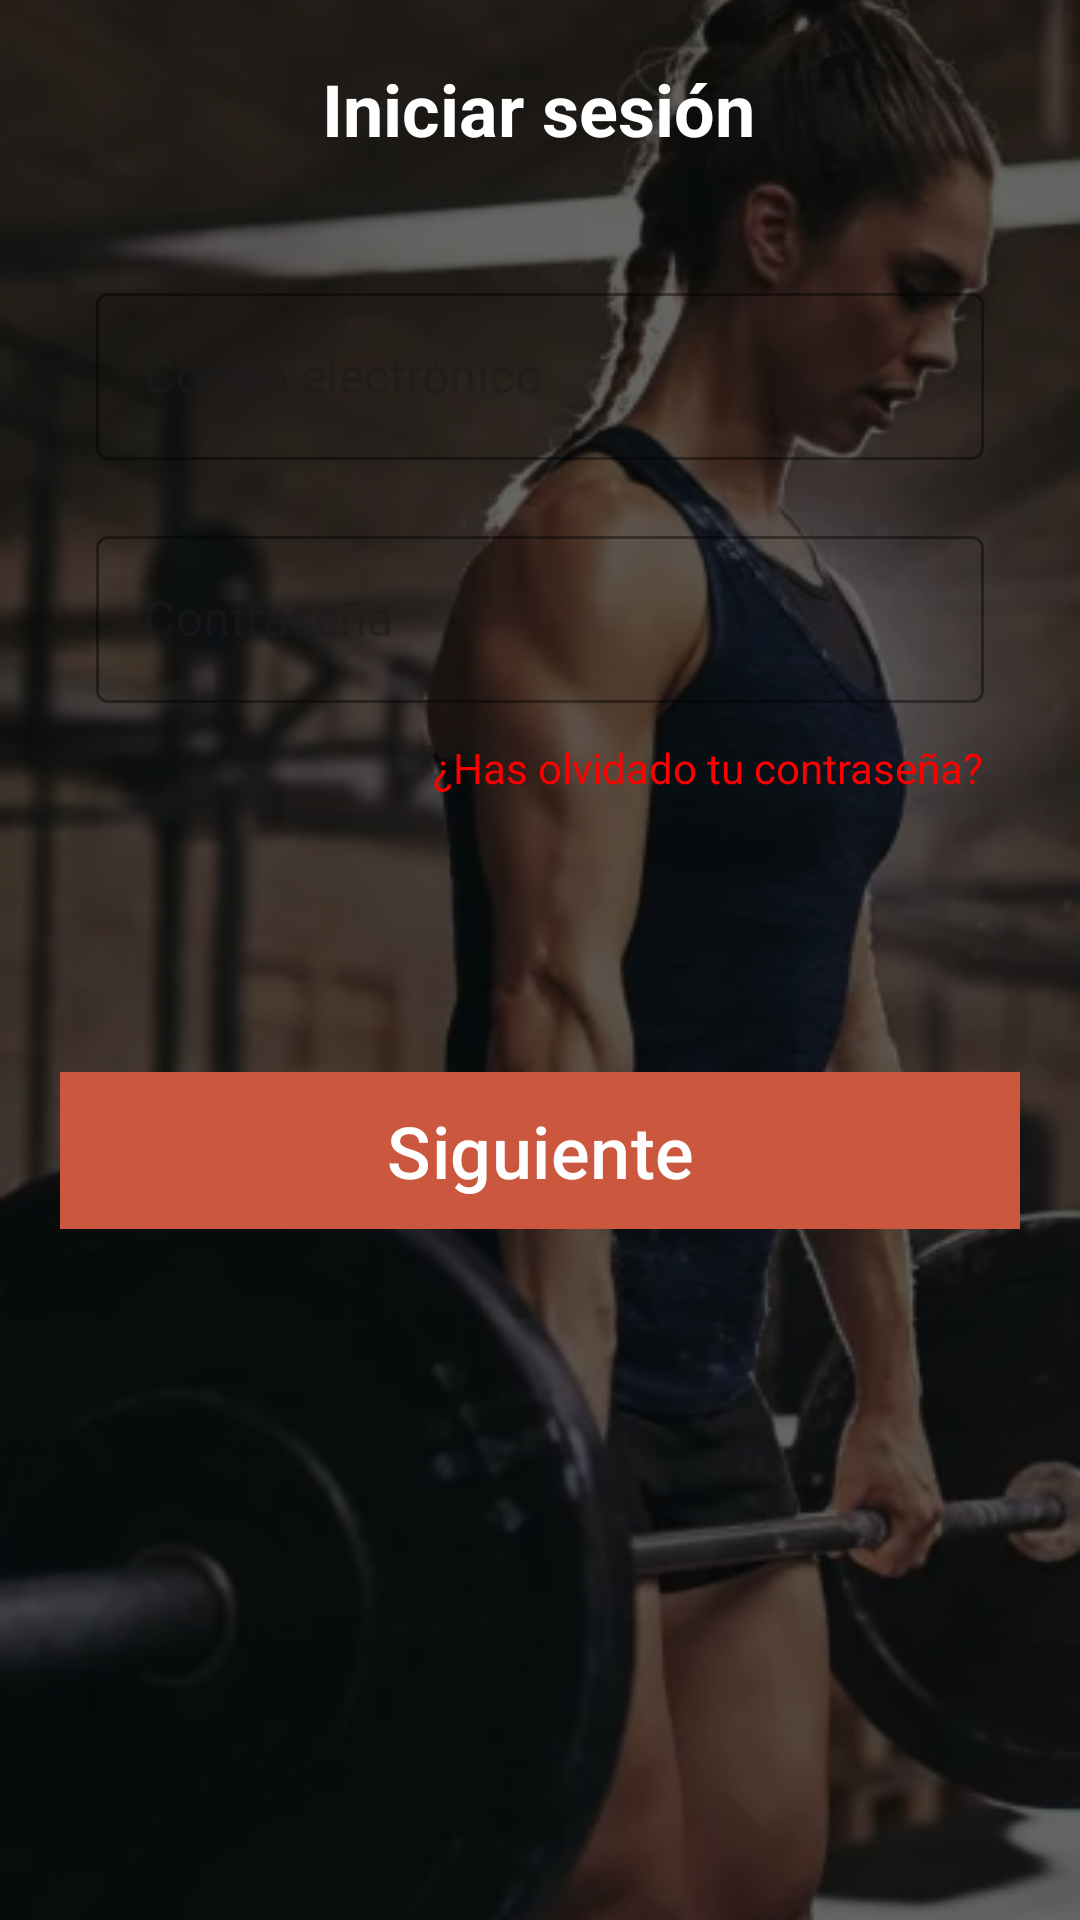

Reconstruct the res/layout file that produces this screen, plus the resources it refers to.
<!-- AndroidManifest.xml: activity theme Theme.Sportapp.RedButton -->
<!-- res/layout/activity_login.xml -->
<?xml version="1.0" encoding="utf-8"?>
<androidx.constraintlayout.widget.ConstraintLayout
    xmlns:android="http://schemas.android.com/apk/res/android"
    xmlns:app="http://schemas.android.com/apk/res-auto"
    xmlns:tools="http://schemas.android.com/tools"
    android:id="@+id/login_layout"
    android:layout_width="match_parent"
    android:layout_height="match_parent"
    tools:context=".start.LoginActivity">

    
    <ImageView
        android:id="@+id/backgroundImage"
        android:layout_width="0dp"
        android:layout_height="0dp"
        android:scaleType="centerCrop"
        android:src="@drawable/wallpaper_home"
        android:contentDescription="@string/bg_image_desc"
        app:layout_constraintTop_toTopOf="parent"
        app:layout_constraintBottom_toBottomOf="parent"
        app:layout_constraintStart_toStartOf="parent"
        app:layout_constraintEnd_toEndOf="parent" />

    
    <View
        android:id="@+id/darkOverlay"
        android:layout_width="0dp"
        android:layout_height="0dp"
        android:background="#99000000"
        app:layout_constraintTop_toTopOf="parent"
        app:layout_constraintBottom_toBottomOf="parent"
        app:layout_constraintStart_toStartOf="parent"
        app:layout_constraintEnd_toEndOf="parent" />

    

    
    <TextView
        android:id="@+id/loginTitle"
        android:layout_width="wrap_content"
        android:layout_height="wrap_content"
        android:layout_marginTop="20dp"
        android:text="@string/login_text"
        android:textColor="@android:color/white"
        android:textSize="24sp"
        android:textStyle="bold"
        app:layout_constraintEnd_toEndOf="parent"
        app:layout_constraintHorizontal_bias="0.498"
        app:layout_constraintStart_toStartOf="parent"
        app:layout_constraintTop_toTopOf="parent" />

    <com.google.android.material.textfield.TextInputLayout
        android:id="@+id/emailLayout"
        style="@style/Widget.MaterialComponents.TextInputLayout.OutlinedBox"
        android:layout_width="0dp"
        android:layout_height="wrap_content"
        android:hint="@string/email"
        app:endIconMode="custom"
        app:boxBackgroundMode="outline"
        app:boxStrokeColor="@android:color/white"
        app:hintTextColor="@color/text_white"
        android:layout_marginTop="40dp"
        android:layout_marginHorizontal="32dp"
        app:layout_constraintTop_toBottomOf="@id/loginTitle"
        app:layout_constraintStart_toStartOf="parent"
        app:layout_constraintEnd_toEndOf="parent">

        <com.google.android.material.textfield.TextInputEditText
            android:id="@+id/emailInput"
            android:layout_width="match_parent"
            android:layout_height="wrap_content"
            android:inputType="textEmailAddress"
            android:textColor="@android:color/white" />
    </com.google.android.material.textfield.TextInputLayout>

    
    <com.google.android.material.textfield.TextInputLayout
        android:id="@+id/passwordLayout"
        style="@style/Widget.MaterialComponents.TextInputLayout.OutlinedBox"
        android:layout_width="0dp"
        android:layout_height="wrap_content"
        android:hint="@string/password"
        app:endIconMode="custom"
        app:boxBackgroundMode="outline"
        app:boxStrokeColor="@android:color/white"
        app:hintTextColor="@color/text_white"
        android:layout_marginTop="20dp"
        android:layout_marginHorizontal="32dp"
        app:layout_constraintTop_toBottomOf="@id/emailLayout"
        app:layout_constraintStart_toStartOf="parent"
        app:layout_constraintEnd_toEndOf="parent">

        <com.google.android.material.textfield.TextInputEditText
            android:id="@+id/passwordInput"
            android:layout_width="match_parent"
            android:layout_height="wrap_content"
            android:inputType="textPassword"
            android:textColor="@android:color/white" />
    </com.google.android.material.textfield.TextInputLayout>

    
    <TextView
        android:id="@+id/forgotPassword"
        android:layout_width="wrap_content"
        android:layout_height="wrap_content"
        android:text="@string/forgot_passwrd"
        android:textColor="#FF0000"
        android:textSize="14sp"
        android:layout_marginTop="12dp"
        android:layout_marginEnd="32dp"
        android:clickable="true"
        android:focusable="true"
        app:layout_constraintTop_toBottomOf="@id/passwordLayout"
        app:layout_constraintEnd_toEndOf="parent" />

    
    <Button
        android:id="@+id/nextButton"
        android:layout_width="0dp"
        android:layout_height="wrap_content"
        android:layout_marginHorizontal="20dp"
        android:layout_marginTop="92dp"
        android:background="@drawable/button_background"
        android:text="@string/follow"
        android:textAllCaps="false"
        android:textColor="@android:color/white"
        android:textSize="24sp"
        app:layout_constraintEnd_toEndOf="parent"
        app:layout_constraintHorizontal_bias="0.6"
        app:layout_constraintStart_toStartOf="parent"
        app:layout_constraintTop_toBottomOf="@id/forgotPassword" />

</androidx.constraintlayout.widget.ConstraintLayout>
<!-- resources referenced by this layout -->
<resources>
  <color name="text_white">#FFFFFFFF</color>
  <!-- drawable button_background (drawable) -->
  <?xml version="1.0" encoding="utf-8"?>
  <shape xmlns:android="http://schemas.android.com/apk/res/android"
      android:shape="rectangle">
      <solid android:color="@color/red_button" />
      <corners android:radius="0dp" />
  </shape>
  <!-- drawable wallpaper_home: png bitmap (drawable, 250712 bytes) -->
  <string name="bg_image_desc">Background image of a woman lifting weights</string>
  <string name="email">Correo electrónico</string>
  <string name="follow">Siguiente</string>
  <string name="forgot_passwrd">¿Has olvidado tu contraseña?</string>
  <string name="login_text">Iniciar sesión</string>
  <string name="password">Contraseña</string>
  <style name="Theme.Sportapp.RedButton" parent="Theme.Sportapp">
          <item name="colorPrimary">@color/red_button</item>
      </style>
  <color name="red_button">#CC573F</color>
  <style name="Theme.Sportapp" parent="Base.Theme.Sportapp" />
  <style name="Base.Theme.Sportapp" parent="Theme.Material3.DayNight.NoActionBar">
          
          
  
  
      </style>
</resources>
